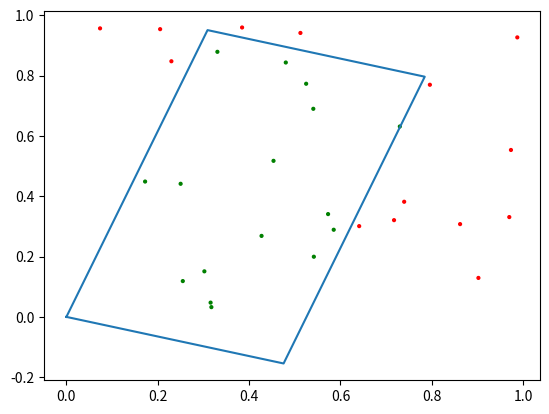

Write Python code to recreate this figure.
import math
import numpy as np
import matplotlib.pyplot as plt
np.random.seed(192251)


def get_points(n=50):
    x = np.random.rand(n)
    y = np.random.rand(n)
    return np.reshape([x, y], [n, 2])


def draw_points(points, collision=None):
    if collision is None:
        colors = [1] * len(points)
    else:
        colors = ['g' if entry else 'r' for entry in collision]

    x, y = np.transpose(points, [1, 0])
    plt.scatter(x, y, s=[4] * len(points), c=colors, alpha=1)


def draw_rect(bottom_left, bottom_right, top_left, top_right):
    x_values = []
    y_values = []
    for point in [bottom_left, bottom_right, top_right, top_left, bottom_left]:
        x, y = list(point)
        x_values.append(x)
        y_values.append(y)

    plt.plot(x_values, y_values)


def bounding_box_check(points, bbox):
    bottom_left, bottom_right, top_left, top_right = bbox
    min_x, min_y = bottom_left
    max_x, max_y = top_right
    x, y = np.transpose(points, [1, 0])
    in_x = np.logical_and(min_x <= x, x <= max_x)
    in_y = np.logical_and(min_y <= y, y <= max_y)
    in_bb = np.logical_and(in_x, in_y)
    return in_bb


def rotate_points(points, radians):
    c, s = np.cos(radians), np.sin(radians)
    rotation_matrix = np.matrix([[c, s], [-s, c]])
    rotated_points = np.dot(points, rotation_matrix.T)
    return np.squeeze(np.asarray(rotated_points))


if __name__ == '__main__':
    # Rect, representing car outline
    bbox = [(0, 0), (0.5, 0), (0, 1), (0.5, 1)]
    bbox_rotation = math.pi * 0.1
    bbox = rotate_points(bbox, bbox_rotation)

    # Points, representing track outline
    points = get_points(n=30)

    # 1. Rotate bbox and points for easy check
    rotated_points = rotate_points(points, -bbox_rotation)
    rotated_bbox = rotate_points(bbox, -bbox_rotation)

    # 2. Check if points are in bbox
    in_bbox = bounding_box_check(rotated_points, rotated_bbox)

    # Draw all
    draw_rect(*bbox)
    draw_points(points, in_bbox)

    plt.show()


def main():
    pass
    # 1. Get Feature Model INCLUDING ZONES
    # path_to_config = os.path.join(os.getcwd(), '../ip/configs/gap.txt')
    # solution = get_solution_from_config(path_to_config, _print=False)
    # fm = FeatureModel(solution, scale=3)

    # 2. Calculate discrete points along all sold lines!
    # This depends on the track property, the selected feature, and the zone

    # 3. Get Random Rectangle and Rotate

    # 4. Check if any point is in Rectangle
